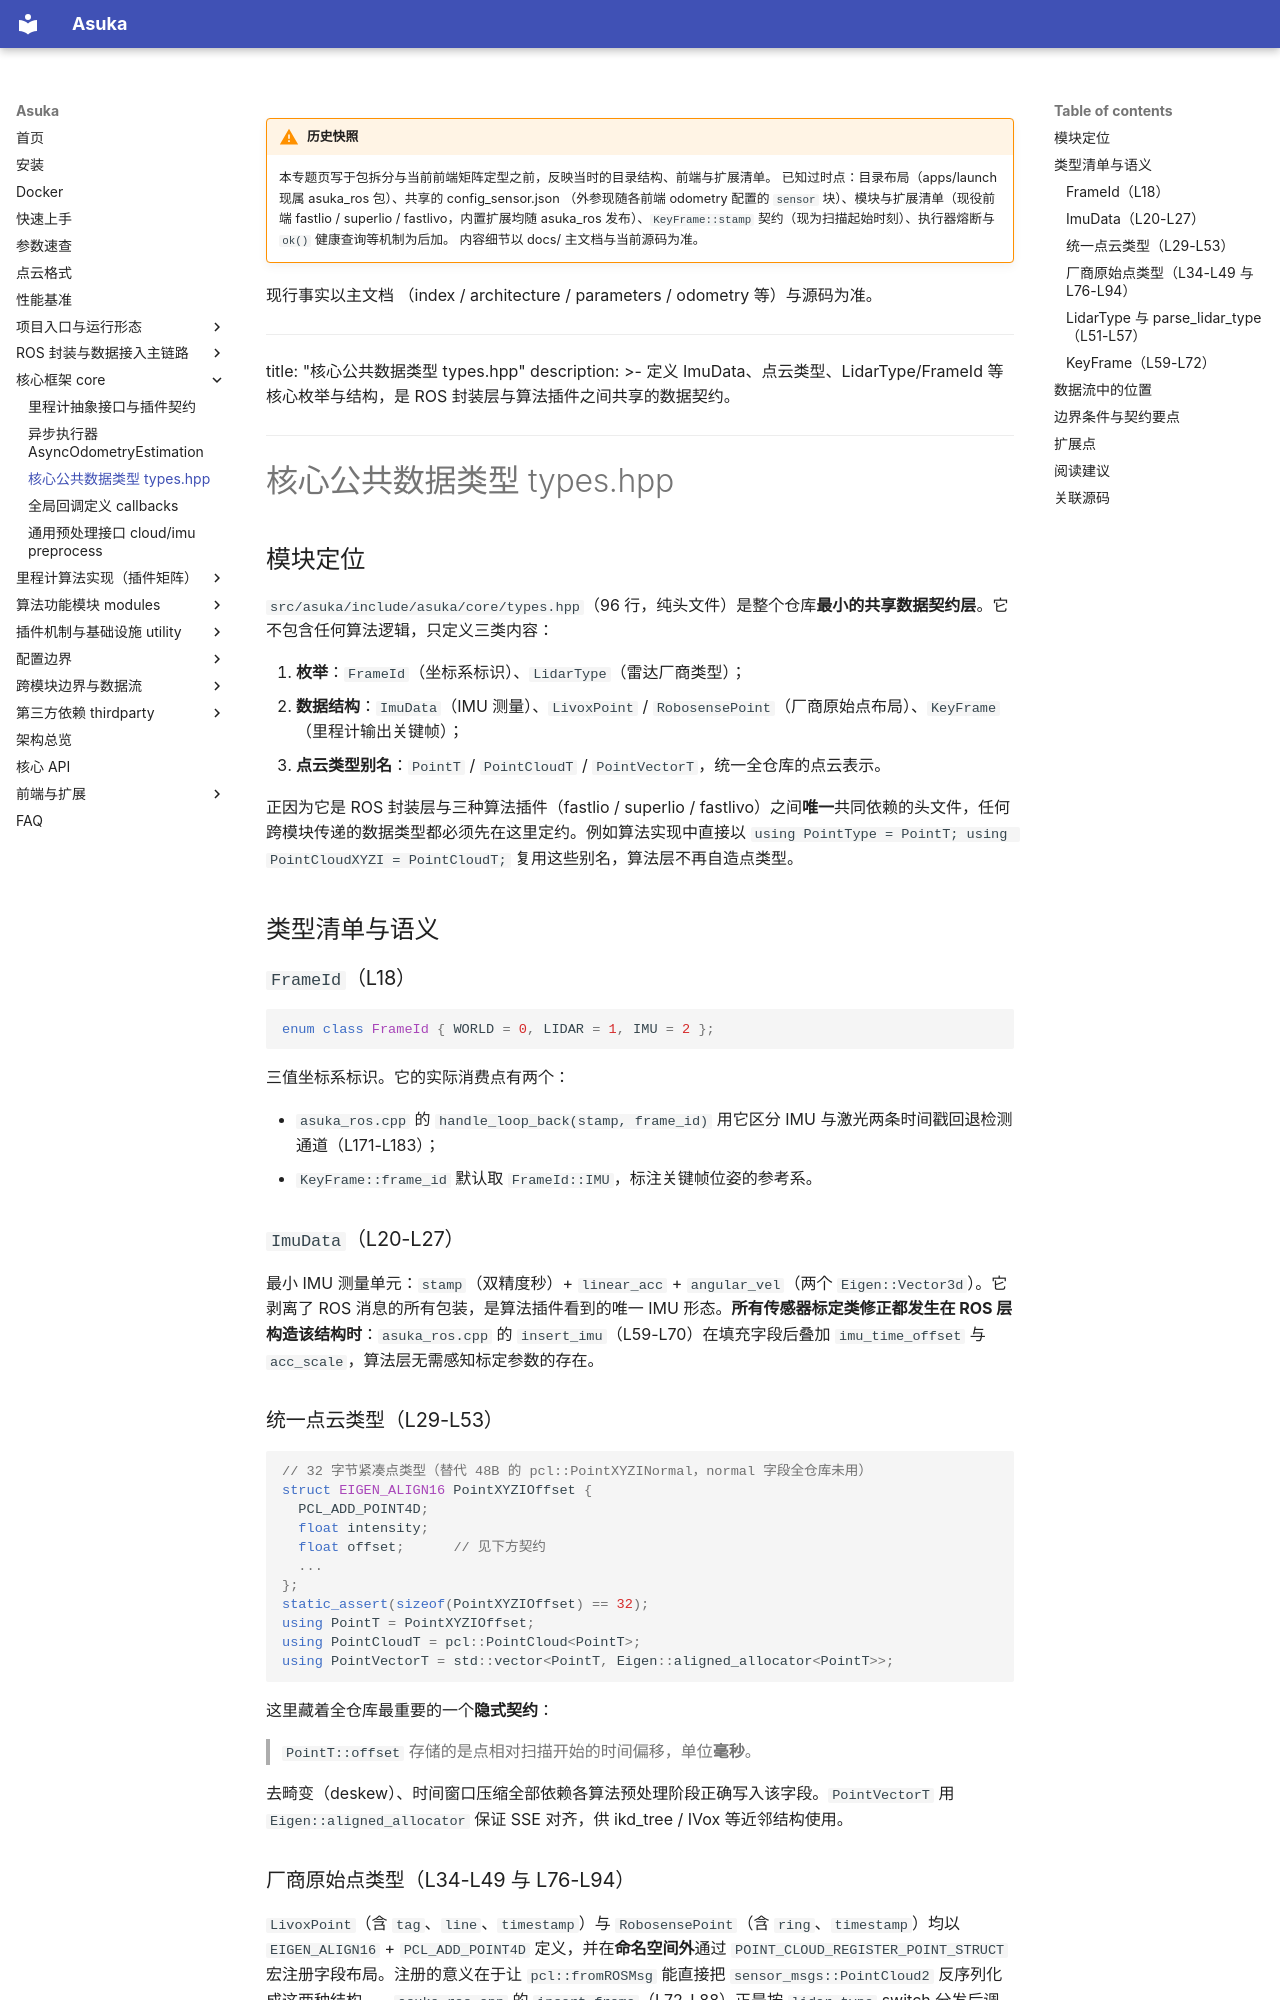

repository: AphroraC/asuka · page: wiki/core/03.html · generator: mkdocs

!!! warning "历史快照"

    本专题页写于包拆分与当前前端矩阵定型之前，反映当时的目录结构、前端与扩展清单。
    已知过时点：目录布局（apps/launch 现属 asuka_ros 包）、共享的 config_sensor.json
    （外参现随各前端 odometry 配置的 `sensor` 块）、模块与扩展清单（现役前端
    fastlio / superlio / fastlivo，内置扩展均随 asuka_ros 发布）、`KeyFrame::stamp`
    契约（现为扫描起始时刻）、执行器熔断与 `ok()` 健康查询等机制为后加。
    内容细节以 docs/ 主文档与当前源码为准。

现行事实以主文档
    （index / architecture / parameters / odometry 等）与源码为准。

---
title: "核心公共数据类型 types.hpp"
description: >-
  定义 ImuData、点云类型、LidarType/FrameId 等核心枚举与结构，是 ROS 封装层与算法插件之间共享的数据契约。
---

# 核心公共数据类型 types.hpp

## 模块定位

`src/asuka/include/asuka/core/types.hpp`（96 行，纯头文件）是整个仓库**最小的共享数据契约层**。它不包含任何算法逻辑，只定义三类内容：

1. **枚举**：`FrameId`（坐标系标识）、`LidarType`（雷达厂商类型）；
2. **数据结构**：`ImuData`（IMU 测量）、`LivoxPoint` / `RobosensePoint`（厂商原始点布局）、`KeyFrame`（里程计输出关键帧）；
3. **点云类型别名**：`PointT` / `PointCloudT` / `PointVectorT`，统一全仓库的点云表示。

正因为它是 ROS 封装层与三种算法插件（fastlio / superlio / fastlivo）之间**唯一**共同依赖的头文件，任何跨模块传递的数据类型都必须先在这里定约。例如算法实现中直接以 `using PointType = PointT; using PointCloudXYZI = PointCloudT;` 复用这些别名，算法层不再自造点类型。

## 类型清单与语义

### `FrameId`（L18）

```cpp
enum class FrameId { WORLD = 0, LIDAR = 1, IMU = 2 };
```

三值坐标系标识。它的实际消费点有两个：

- `asuka_ros.cpp` 的 `handle_loop_back(stamp, frame_id)` 用它区分 IMU 与激光两条时间戳回退检测通道（L171-L183）；
- `KeyFrame::frame_id` 默认取 `FrameId::IMU`，标注关键帧位姿的参考系。

### `ImuData`（L20-L27）

最小 IMU 测量单元：`stamp`（双精度秒）+ `linear_acc` + `angular_vel`（两个 `Eigen::Vector3d`）。它剥离了 ROS 消息的所有包装，是算法插件看到的唯一 IMU 形态。**所有传感器标定类修正都发生在 ROS 层构造该结构时**：`asuka_ros.cpp` 的 `insert_imu`（L59-L70）在填充字段后叠加 `imu_time_offset` 与 `acc_scale`，算法层无需感知标定参数的存在。

### 统一点云类型（L29-L53）

```cpp
// 32 字节紧凑点类型（替代 48B 的 pcl::PointXYZINormal，normal 字段全仓库未用）
struct EIGEN_ALIGN16 PointXYZIOffset {
  PCL_ADD_POINT4D;
  float intensity;
  float offset;      // 见下方契约
  ...
};
static_assert(sizeof(PointXYZIOffset) == 32);
using PointT = PointXYZIOffset;
using PointCloudT = pcl::PointCloud<PointT>;
using PointVectorT = std::vector<PointT, Eigen::aligned_allocator<PointT>>;
```

这里藏着全仓库最重要的一个**隐式契约**：

> `PointT::offset` 存储的是点相对扫描开始的时间偏移，单位**毫秒**。

去畸变（deskew）、时间窗口压缩全部依赖各算法预处理阶段正确写入该字段。`PointVectorT` 用 `Eigen::aligned_allocator` 保证 SSE 对齐，供 ikd_tree / IVox 等近邻结构使用。

### 厂商原始点类型（L34-L49 与 L76-L94）

`LivoxPoint`（含 `tag`、`line`、`timestamp`）与 `RobosensePoint`（含 `ring`、`timestamp`）均以 `EIGEN_ALIGN16` + `PCL_ADD_POINT4D` 定义，并在**命名空间外**通过 `POINT_CLOUD_REGISTER_POINT_STRUCT` 宏注册字段布局。注册的意义在于让 `pcl::fromROSMsg` 能直接把 `sensor_msgs::PointCloud2` 反序列化成这两种结构——`asuka_ros.cpp` 的 `insert_frame`（L72-L88）正是按 `lidar_type` switch 分发后调用它。注意两种雷达的逐点时间戳字段名不同（`line` vs `ring`），各自的 `cloud_preprocess` 实现负责将其换算到统一的 `offset` 毫秒语义上。
